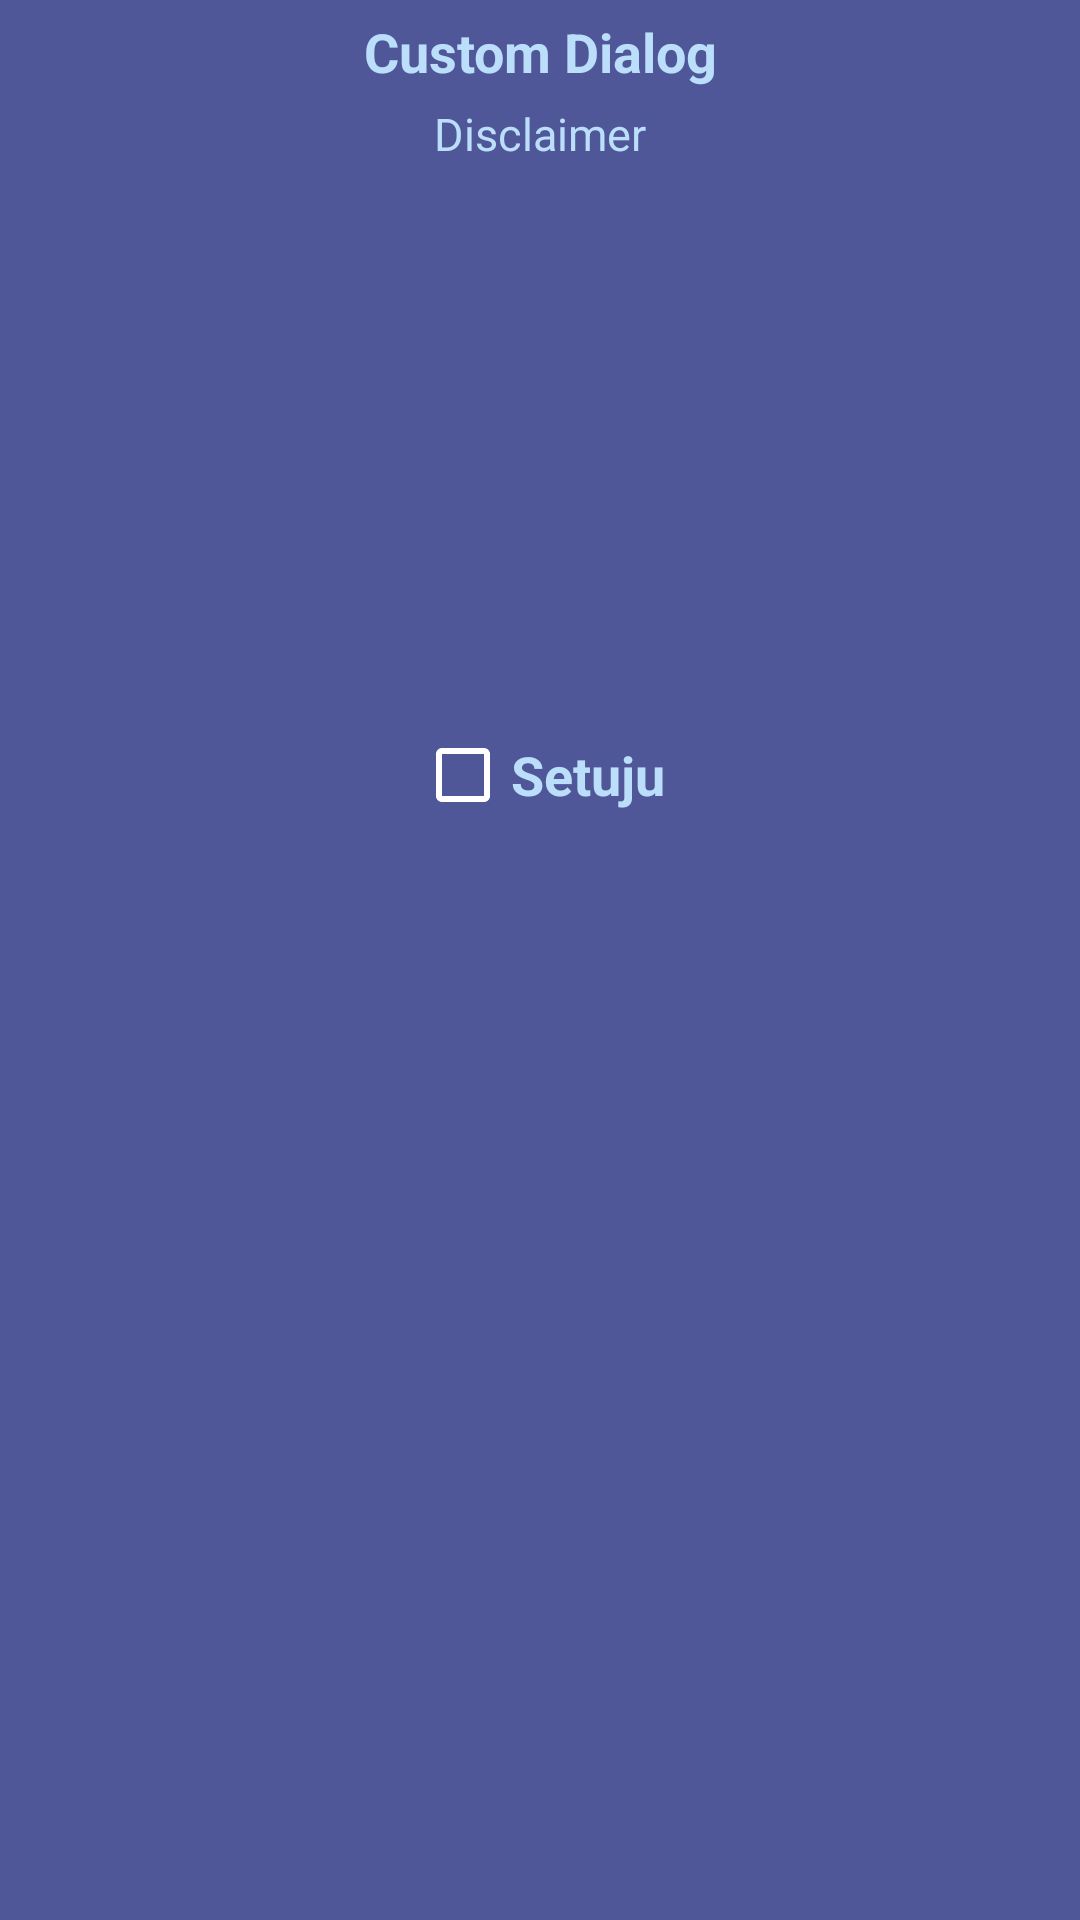

Android layout source for this screen:
<!-- AndroidManifest.xml: application theme AppTheme -->
<!-- res/layout/popup.xml -->
<?xml version="1.0" encoding="utf-8"?>
<LinearLayout xmlns:android="http://schemas.android.com/apk/res/android"
    android:layout_width="250dp"
    android:layout_height="270dp"
    android:background="@color/warnaDark"
    android:orientation="vertical" >

    <TextView
        android:layout_width="fill_parent"
        android:layout_height="wrap_content"
        android:layout_marginTop="5dp"
        android:textAlignment="center"
        android:layout_marginBottom="5dp"
        android:textColor="@color/colorPrimaryLight"
        android:id="@+id/symbol2"
        android:textStyle="bold"
        android:text="Custom Dialog"
        android:textSize="18dp" />
    <ScrollView
        android:id="@+id/SCROLLER_ID"
        android:layout_width="match_parent"
        android:layout_height="200dp"
        android:scrollbars="vertical"
        android:fillViewport="true">
        <TextView
            android:layout_below="@+id/symbol2"
            android:id="@+id/text"
            android:scaleType="fitXY"
            android:layout_width="fill_parent"
            android:layout_height="fill_parent"
            android:text="Disclaimer"
            android:textSize="15dp"
            android:textColor="@color/colorPrimaryLight"
            android:textAlignment="center"
            />
    </ScrollView>

    <LinearLayout
        android:layout_width="fill_parent"
        android:layout_height="wrap_content"
        android:gravity="top|center_horizontal"
        android:orientation="horizontal" >
        <CheckBox
            android:id="@+id/simpleCheckBox"
            android:layout_width="wrap_content"
            android:layout_height="wrap_content"
            android:textColor="@color/colorPrimaryLight"
            android:textStyle="bold"
            android:textSize="18dp"
            android:buttonTint="@color/white"
            android:text="Setuju"/>





    </LinearLayout>



</LinearLayout>
<!-- resources referenced by this layout -->
<resources>
  <color name="colorPrimaryLight">#BBDEFB</color>
  <color name="warnaDark">#505798</color>
  <color name="white">#FFFFFF</color>
</resources>
